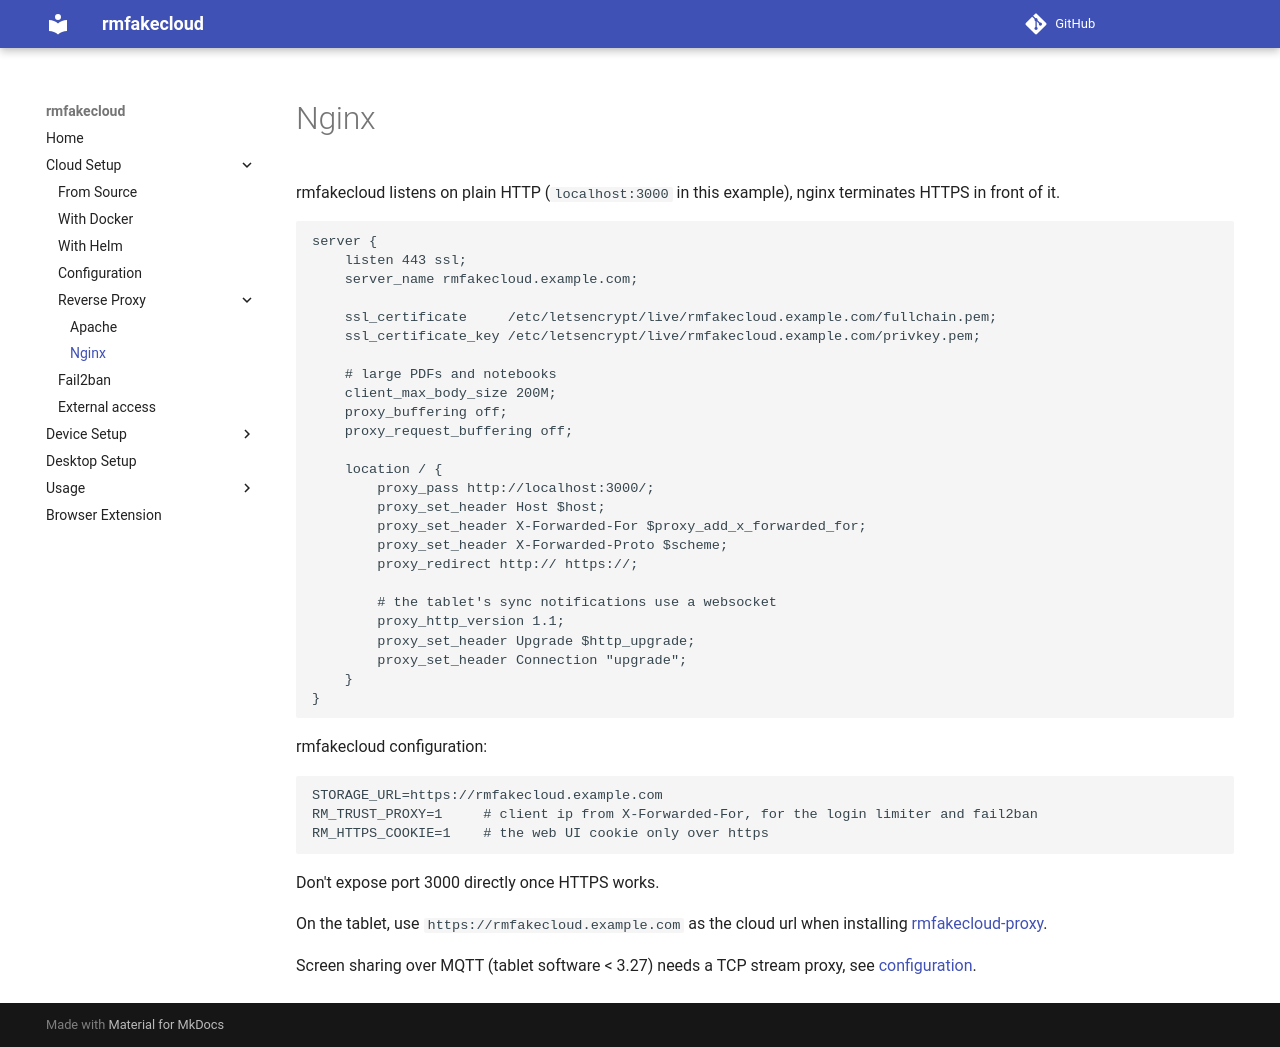

repository: HB9HIL/rmfakecloud · page: install/reverse-proxy/nginx/index.html · generator: mkdocs

# Nginx

rmfakecloud listens on plain HTTP (`localhost:3000` in this example), nginx terminates HTTPS in front of it.

```nginx
server {
    listen 443 ssl;
    server_name rmfakecloud.example.com;

    ssl_certificate     /etc/letsencrypt/live/rmfakecloud.example.com/fullchain.pem;
    ssl_certificate_key /etc/letsencrypt/live/rmfakecloud.example.com/privkey.pem;

    # large PDFs and notebooks
    client_max_body_size 200M;
    proxy_buffering off;
    proxy_request_buffering off;

    location / {
        proxy_pass http://localhost:3000/;
        proxy_set_header Host $host;
        proxy_set_header X-Forwarded-For $proxy_add_x_forwarded_for;
        proxy_set_header X-Forwarded-Proto $scheme;
        proxy_redirect http:// https://;

        # the tablet's sync notifications use a websocket
        proxy_http_version 1.1;
        proxy_set_header Upgrade $http_upgrade;
        proxy_set_header Connection "upgrade";
    }
}
```

rmfakecloud configuration:

```sh
STORAGE_URL=https://rmfakecloud.example.com
RM_TRUST_PROXY=1     # client ip from X-Forwarded-For, for the login limiter and fail2ban
RM_HTTPS_COOKIE=1    # the web UI cookie only over https
```

Don't expose port 3000 directly once HTTPS works.

On the tablet, use `https://rmfakecloud.example.com` as the cloud url when installing
[rmfakecloud-proxy](../../remarkable/setup.md).

Screen sharing over MQTT (tablet software < 3.27) needs a TCP stream proxy, see
[configuration](../configuration.md#reverse-proxy-for-mqtt-screen-sharing).
